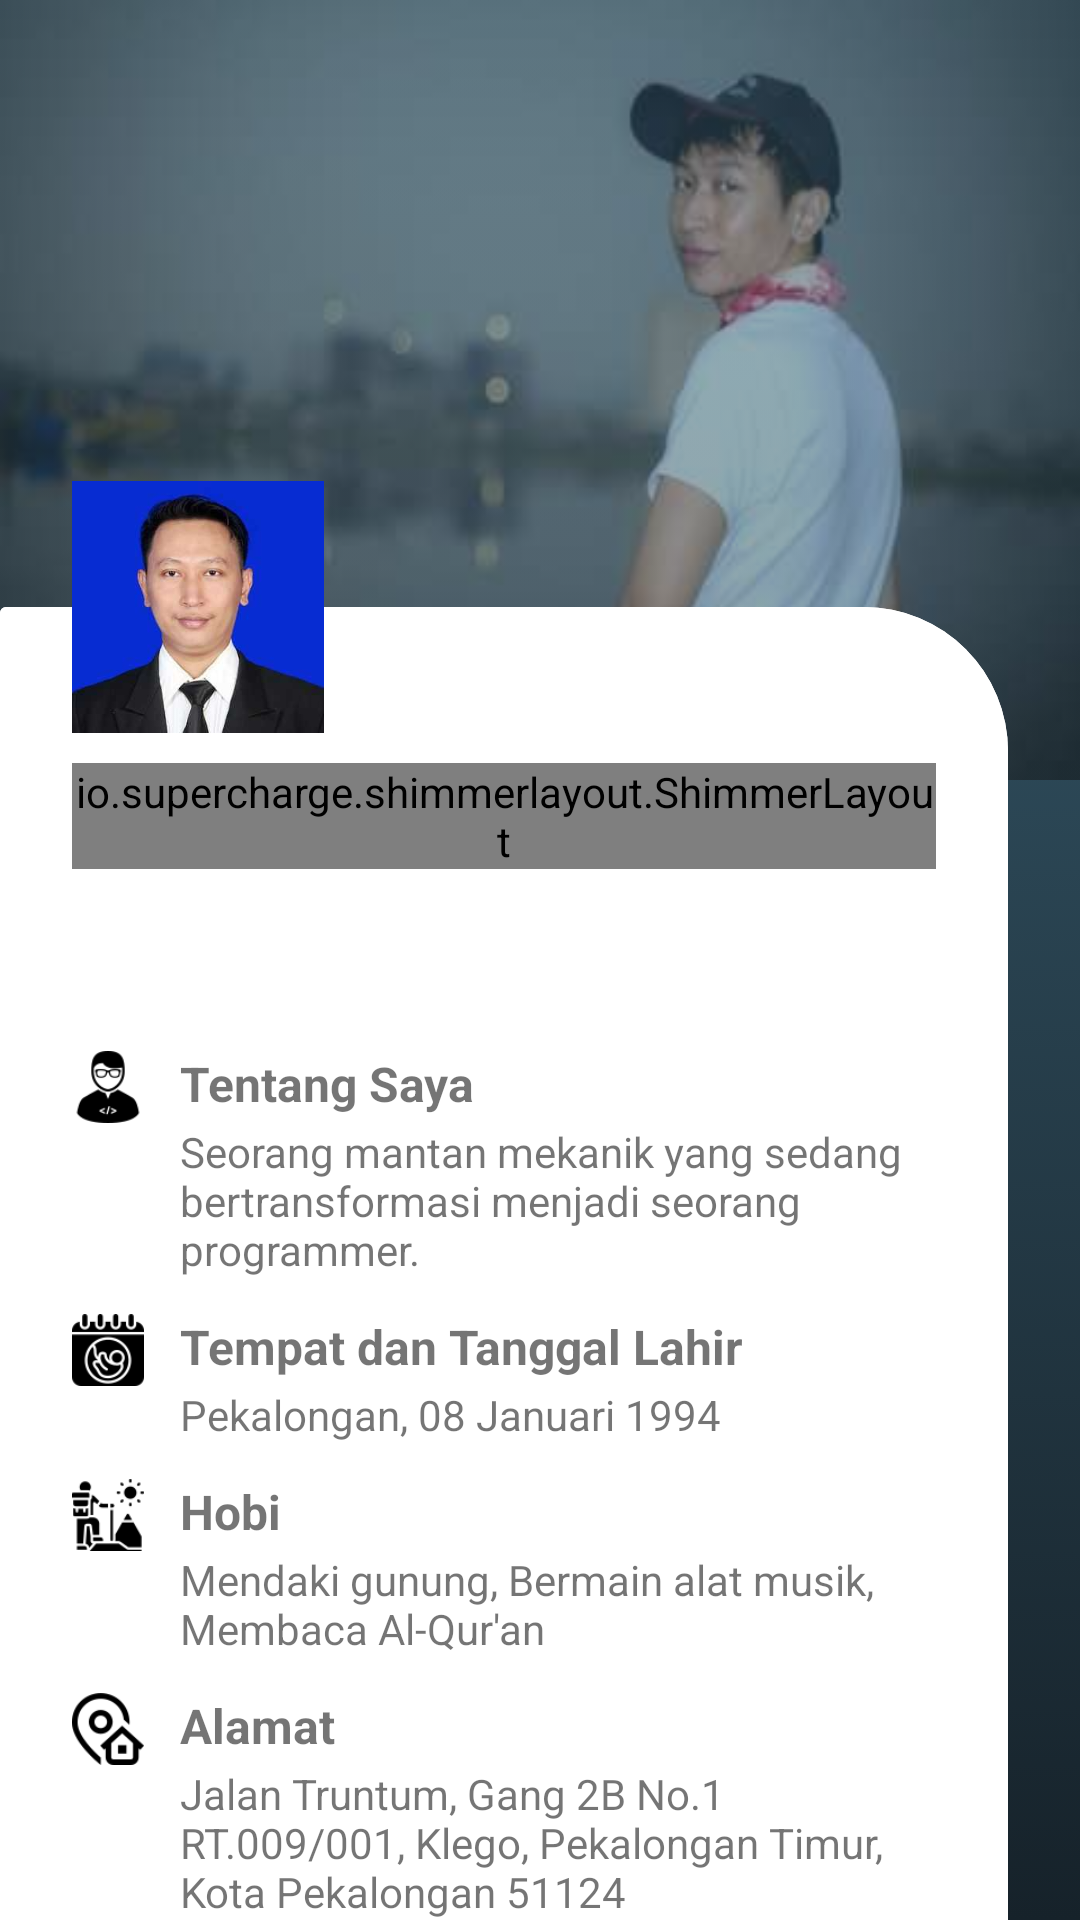

Here is an Android app screen rendered from its layout file. Give the layout XML and the strings, colors and styles it references.
<!-- AndroidManifest.xml: application theme AppTheme -->
<!-- res/layout/dialog_profile.xml -->
<?xml version="1.0" encoding="utf-8"?>
<androidx.core.widget.NestedScrollView xmlns:android="http://schemas.android.com/apk/res/android"
    android:layout_width="match_parent"
    android:layout_height="match_parent"
    android:background="@drawable/main_gradient"
    android:orientation="vertical">

    <RelativeLayout
        android:layout_width="match_parent"
        android:layout_height="match_parent">

        <ImageView
            android:id="@+id/header"
            android:layout_width="match_parent"
            android:layout_height="260dp"
            android:alpha=".5"
            android:scaleType="fitXY"
            android:src="@drawable/profile_img" />

        <RelativeLayout
            android:layout_width="match_parent"
            android:layout_height="wrap_content"
            android:layout_below="@+id/header"
            android:layout_marginTop="-100dp"
            android:paddingRight="24dp">

            <include layout="@layout/profile_info" />

            <include
                android:id="@+id/shimmer_layout"
                layout="@layout/profile_shimmer"
                android:visibility="visible" />

            <ImageView
                android:id="@+id/small_img"
                android:layout_width="84dp"
                android:layout_height="84dp"
                android:layout_alignParentTop="true"
                android:layout_marginStart="24dp"
                android:layout_marginTop="0dp"
                android:background="@drawable/circle"
                android:scaleType="fitXY"
                android:src="@drawable/profile_foto" />

        </RelativeLayout>
    </RelativeLayout>
</androidx.core.widget.NestedScrollView>
<!-- res/layout/profile_info.xml (included above) -->
<?xml version="1.0" encoding="utf-8"?>
<LinearLayout xmlns:android="http://schemas.android.com/apk/res/android"
    xmlns:tools="http://schemas.android.com/tools"
    android:layout_width="match_parent"
    android:layout_height="match_parent"
    android:layout_marginTop="42dp"
    android:background="@drawable/round_top"
    android:orientation="vertical"
    android:paddingHorizontal="24dp"
    android:paddingTop="52dp"
    android:paddingBottom="56dp">

    <TextView
        android:id="@+id/full_name"
        android:layout_width="wrap_content"
        android:layout_height="wrap_content"
        android:textColor="@android:color/black"
        android:textSize="18sp"
        android:textStyle="bold"
        tools:text="Muhammad Ali Mazhuda" />

    <TextView
        android:id="@+id/origin"
        android:layout_width="wrap_content"
        android:layout_height="wrap_content"
        tools:text="Pekalongan, Jawa Tengah" />

    <TextView
        android:id="@+id/nation"
        android:layout_width="wrap_content"
        android:layout_height="wrap_content"
        tools:text="Indonesia" />

    <View
        android:layout_width="match_parent"
        android:layout_height="1.5dp"
        android:layout_marginVertical="16dp"
        android:background="#DDD" />


    <TableLayout
        android:layout_width="match_parent"
        android:layout_height="wrap_content">

        <TableRow>

            <ImageView
                android:layout_width="24dp"
                android:layout_height="24dp"
                android:layout_marginRight="12dp"
                android:src="@drawable/softtware_engineer" />

            <TextView
                android:text="Tentang Saya"
                android:textSize="16sp"
                android:textStyle="bold" />
        </TableRow>

        <TableRow android:layout_marginBottom="12dp">

            <View
                android:layout_width="24dp"
                android:layout_height="0dp"
                android:layout_marginRight="12dp"
                android:src="@drawable/softtware_engineer" />

            <TextView
                android:id="@+id/about_us"
                android:layout_weight="1"
                tools:text="@string/about" />
        </TableRow>

        <TableRow>

            <ImageView
                android:layout_width="24dp"
                android:layout_height="24dp"
                android:layout_marginRight="12dp"
                android:src="@drawable/birth" />

            <TextView
                android:text="Tempat dan Tanggal Lahir"
                android:textSize="16sp"
                android:textStyle="bold" />
        </TableRow>

        <TableRow android:layout_marginBottom="12dp">

            <View
                android:layout_width="24dp"
                android:layout_height="0dp"
                android:layout_marginRight="12dp" />

            <TextView
                android:id="@+id/date_birth"
                android:layout_weight="1"
                tools:text="Pekalongan, 08 Januari 1994" />
        </TableRow>

        <TableRow>

            <ImageView
                android:layout_width="24dp"
                android:layout_height="24dp"
                android:layout_marginRight="12dp"
                android:src="@drawable/hiking" />

            <TextView
                android:text="Hobi"
                android:textSize="16sp"
                android:textStyle="bold" />
        </TableRow>

        <TableRow android:layout_marginBottom="12dp">

            <View
                android:layout_width="24dp"
                android:layout_height="0dp"
                android:layout_marginRight="12dp" />

            <TextView
                android:id="@+id/hobby"
                android:layout_weight="1"
                tools:text="Mendaki gunung, Bermain alat musik, Membaca Al-Qur'an" />
        </TableRow>

        <TableRow>

            <ImageView
                android:layout_width="24dp"
                android:layout_height="24dp"
                android:layout_marginRight="12dp"
                android:src="@drawable/address" />

            <TextView
                android:text="Alamat"
                android:textSize="16sp"
                android:textStyle="bold" />
        </TableRow>

        <TableRow android:layout_marginBottom="12dp">

            <View
                android:layout_width="24dp"
                android:layout_height="0dp"
                android:layout_marginRight="12dp" />

            <TextView
                android:id="@+id/address"
                android:layout_weight="1"
                tools:text="Jalan Truntum, Gang 2B No.1 RT.009/001, Klego, Pekalongan Timur, Kota Pekalongan 51124" />
        </TableRow>
    </TableLayout>
</LinearLayout>
<!-- res/layout/profile_shimmer.xml (included above) -->
<?xml version="1.0" encoding="utf-8"?>
<LinearLayout xmlns:android="http://schemas.android.com/apk/res/android"
    android:layout_width="match_parent"
    android:layout_height="match_parent"
    android:layout_marginTop="42dp"
    android:background="@drawable/round_top"
    android:orientation="vertical"
    android:paddingHorizontal="24dp"
    android:paddingTop="52dp"
    android:paddingBottom="56dp">

    <io.supercharge.shimmerlayout.ShimmerLayout
        android:layout_width="match_parent"
        android:layout_height="wrap_content"
        android:id="@+id/shimmer_profile">

        <LinearLayout
            android:layout_width="match_parent"
            android:layout_height="wrap_content"
            android:orientation="vertical">

            <View
                android:layout_width="120dp"
                android:layout_height="24dp"
                android:background="#F0F0F0" />

            <View
                android:layout_width="160dp"
                android:layout_height="24dp"
                android:layout_marginTop="4dp"
                android:background="#f0f0f0" />

            <View
                android:layout_width="120dp"
                android:layout_height="24dp"
                android:layout_marginTop="4dp"
                android:background="#f0f0f0" />

            <View
                android:layout_width="match_parent"
                android:layout_height="1.5dp"
                android:layout_marginVertical="16dp"
                android:background="#DDD" />


            <TableLayout
                android:layout_width="match_parent"
                android:layout_height="wrap_content">

                <TableRow>

                    <View
                        android:layout_width="24dp"
                        android:layout_height="24dp"
                        android:background="#f0f0f0" />

                    <View
                        android:layout_width="match_parent"
                        android:layout_height="24dp"
                        android:layout_marginLeft="4dp"
                        android:layout_weight="1"
                        android:background="#f0f0f0" />
                </TableRow>

                <TableRow android:layout_marginBottom="12dp">

                    <View
                        android:layout_width="24dp"
                        android:layout_height="24dp" />

                    <View
                        android:layout_width="match_parent"
                        android:layout_height="56dp"
                        android:layout_marginLeft="4dp"
                        android:layout_marginTop="4dp"
                        android:layout_weight="1"
                        android:background="#f0f0f0" />
                </TableRow>

                <TableRow>

                    <View
                        android:layout_width="24dp"
                        android:layout_height="24dp"
                        android:background="#f0f0f0" />

                    <View
                        android:layout_width="match_parent"
                        android:layout_height="24dp"
                        android:layout_marginLeft="4dp"
                        android:layout_weight="1"
                        android:background="#f0f0f0" />
                </TableRow>

                <TableRow android:layout_marginBottom="12dp">

                    <View
                        android:layout_width="24dp"
                        android:layout_height="24dp" />

                    <View
                        android:layout_width="match_parent"
                        android:layout_height="56dp"
                        android:layout_marginLeft="4dp"
                        android:layout_marginTop="4dp"
                        android:layout_weight="1"
                        android:background="#f0f0f0" />
                </TableRow>

                <TableRow>

                    <View
                        android:layout_width="24dp"
                        android:layout_height="24dp"
                        android:background="#f0f0f0" />

                    <View
                        android:layout_width="match_parent"
                        android:layout_height="24dp"
                        android:layout_marginLeft="4dp"
                        android:layout_weight="1"
                        android:background="#f0f0f0" />
                </TableRow>

                <TableRow android:layout_marginBottom="12dp">

                    <View
                        android:layout_width="24dp"
                        android:layout_height="24dp" />

                    <View
                        android:layout_width="match_parent"
                        android:layout_height="56dp"
                        android:layout_marginLeft="4dp"
                        android:layout_marginTop="4dp"
                        android:layout_weight="1"
                        android:background="#f0f0f0" />
                </TableRow>
            </TableLayout>
        </LinearLayout>
    </io.supercharge.shimmerlayout.ShimmerLayout>
</LinearLayout>
<!-- resources referenced by this layout -->
<resources>
  <!-- drawable address: png bitmap (drawable, 1763 bytes) -->
  <!-- drawable birth: png bitmap (drawable, 2037 bytes) -->
  <!-- drawable circle (drawable) -->
  <?xml version="1.0" encoding="utf-8"?>
  <selector xmlns:android="http://schemas.android.com/apk/res/android">
      <item>
          <shape
              android:shape="rectangle">
              <solid
                  android:color="@android:color/white"/>
              <corners
                  android:radius="240dp"/>
          </shape>
      </item>
  </selector>
  <!-- drawable hiking: png bitmap (drawable, 1762 bytes) -->
  <!-- drawable main_gradient (drawable) -->
  <?xml version="1.0" encoding="utf-8"?>
  <selector xmlns:android="http://schemas.android.com/apk/res/android">
      <item>
          <shape android:shape="rectangle">
              <gradient
                  android:endColor="#3A6073"
                  android:startColor="#16222A"
                  android:angle="90"/>
          </shape>
      </item>
  </selector>
  <!-- drawable profile_foto: jpg bitmap (drawable, 6178 bytes) -->
  <!-- drawable profile_img: jpg bitmap (drawable, 7239 bytes) -->
  <!-- drawable round_top (drawable) -->
  <?xml version="1.0" encoding="utf-8"?>
  <selector xmlns:android="http://schemas.android.com/apk/res/android">
      <item>
          <shape
              android:shape="rectangle">
              <solid
                  android:color="@android:color/white"/>
              <corners
                  android:topRightRadius="48dp"
                  android:topLeftRadius="2dp"/>
          </shape>
      </item>
  </selector>
  <!-- drawable softtware_engineer: png bitmap (drawable, 1623 bytes) -->
  <string name="about">Seorang mantan mekanik yang sedang bertransformasi menjadi seorang programmer.</string>
  <style name="AppTheme" parent="Theme.MaterialComponents.Light.NoActionBar">
          
          <item name="colorPrimary">@color/colorPrimary</item>
          <item name="colorPrimaryDark">@color/colorPrimaryDark</item>
          <item name="colorAccent">@color/colorAccent</item>
      </style>
  <color name="colorPrimary">#008577</color>
  <color name="colorPrimaryDark">#3A6073</color>
  <color name="colorAccent">#D81B60</color>
</resources>
